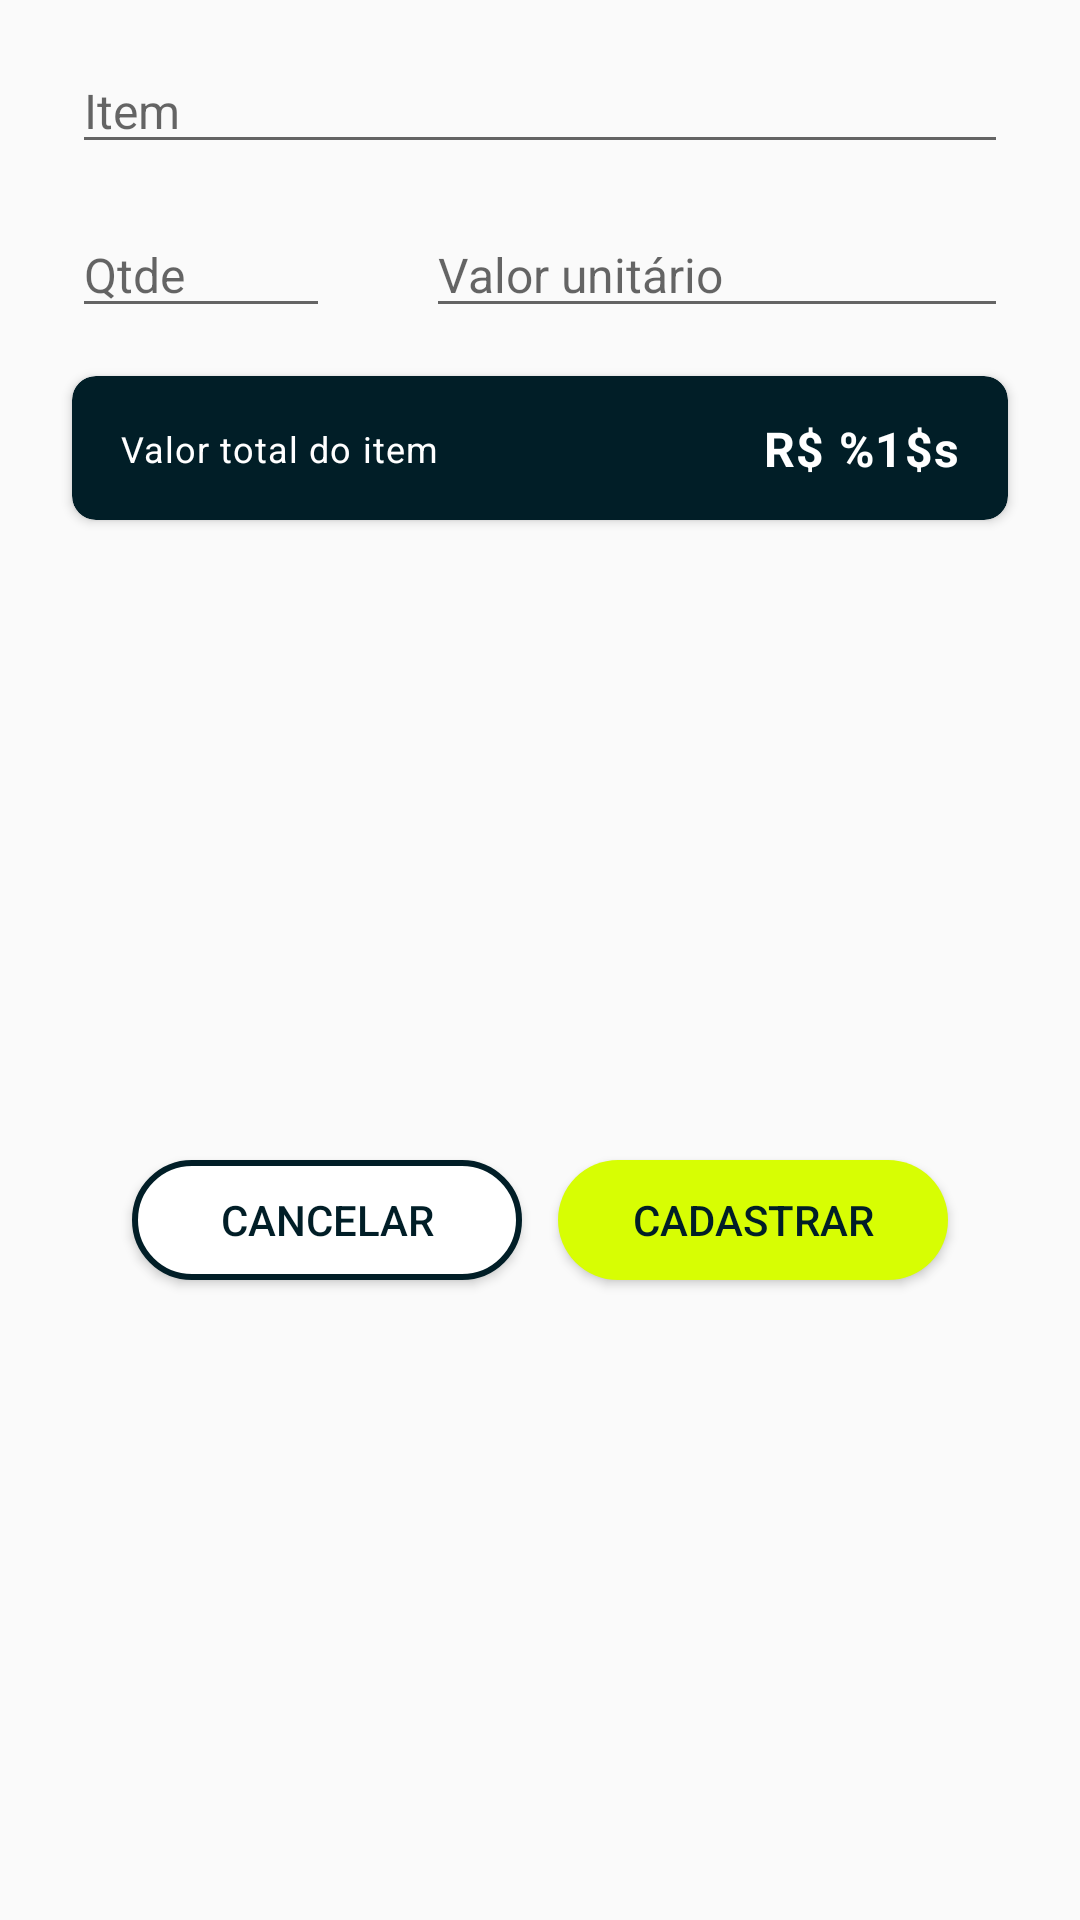

Here is an Android app screen rendered from its layout file. Give the layout XML and the strings, colors and styles it references.
<!-- AndroidManifest.xml: application theme Theme.MinhasVendas -->
<!-- res/layout/layout_add_item_dialog.xml -->
<?xml version="1.0" encoding="utf-8"?>
<androidx.constraintlayout.widget.ConstraintLayout xmlns:android="http://schemas.android.com/apk/res/android"
    xmlns:app="http://schemas.android.com/apk/res-auto"
    android:layout_width="match_parent"
    android:layout_height="wrap_content"
    xmlns:tools="http://schemas.android.com/tools">

    <EditText
        android:id="@+id/editTextItemName"
        android:layout_width="0dp"
        android:layout_height="wrap_content"
        android:layout_marginHorizontal="24dp"
        android:layout_marginTop="16dp"
        android:ems="10"
        android:inputType="text"
        android:imeOptions="actionNext"
        android:textSize="16sp"
        android:hint="@string/item"
        app:layout_constraintEnd_toEndOf="parent"
        app:layout_constraintStart_toStartOf="parent"
        app:layout_constraintTop_toTopOf="parent" />

    <EditText
        android:id="@+id/editTextQuantity"
        android:layout_width="86dp"
        android:layout_height="wrap_content"
        android:layout_marginTop="16dp"
        android:ems="10"
        android:imeOptions="actionNext"
        android:inputType="number"
        android:textSize="16sp"
        android:hint="@string/qtde"
        app:layout_constraintStart_toStartOf="@+id/editTextItemName"
        app:layout_constraintTop_toBottomOf="@+id/editTextItemName" />

    <EditText
        android:id="@+id/editTextUnitaryValue"
        android:layout_width="0dp"
        android:layout_height="wrap_content"
        android:layout_marginStart="32dp"
        android:ems="10"
        android:imeOptions="actionDone"
        android:inputType="numberDecimal"
        android:hint="@string/unitary_value"
        android:textSize="16sp"
        app:layout_constraintEnd_toEndOf="@+id/editTextItemName"
        app:layout_constraintStart_toEndOf="@+id/editTextQuantity"
        app:layout_constraintTop_toTopOf="@+id/editTextQuantity" />

    <androidx.cardview.widget.CardView
        android:id="@+id/cardItemSummary"
        android:layout_width="0dp"
        android:layout_height="48dp"
        android:layout_marginTop="16dp"
        app:layout_constraintEnd_toEndOf="@+id/editTextUnitaryValue"
        app:layout_constraintStart_toStartOf="@id/editTextQuantity"
        app:layout_constraintTop_toBottomOf="@+id/editTextUnitaryValue"
        style="@style/MinhasVendas.CardSummary">

        <androidx.constraintlayout.widget.ConstraintLayout
            android:layout_width="match_parent"
            android:layout_height="match_parent">

            <TextView
                android:id="@+id/textItemTotal"
                style="@style/MinhasVendas.TextCardSummary"
                android:layout_width="wrap_content"
                android:layout_height="wrap_content"
                android:layout_marginStart="16dp"
                android:text="@string/total_item_value"
                android:textSize="12sp"
                app:layout_constraintBottom_toBottomOf="parent"
                app:layout_constraintStart_toStartOf="parent"
                app:layout_constraintTop_toTopOf="parent" />

            <TextView
                android:id="@+id/textItemTotalValue"
                style="@style/MinhasVendas.TextCardSummaryValue"
                android:layout_width="0dp"
                android:layout_height="wrap_content"
                android:layout_marginHorizontal="16dp"
                android:textAlignment="textEnd"
                android:text="@string/reais_value"
                app:layout_constraintBottom_toBottomOf="@+id/textItemTotal"
                app:layout_constraintEnd_toEndOf="parent"
                app:layout_constraintStart_toEndOf="@+id/textItemTotal"
                app:layout_constraintTop_toTopOf="@+id/textItemTotal"
                tools:text="R$ 10,95" />
        </androidx.constraintlayout.widget.ConstraintLayout>
    </androidx.cardview.widget.CardView>

    <Button
        android:id="@+id/buttonCancelItem"
        android:layout_width="130dp"
        android:layout_height="40dp"
        android:layout_marginVertical="32dp"
        android:layout_marginEnd="12dp"
        android:text="@string/cancel"
        android:background="@drawable/shape_button2"
        android:textColor="@color/dark_blue"
        app:layout_constraintBottom_toBottomOf="parent"
        app:layout_constraintEnd_toStartOf="@+id/buttonRegisterItem"
        app:layout_constraintHorizontal_bias="0.5"
        app:layout_constraintHorizontal_chainStyle="packed"
        app:layout_constraintStart_toStartOf="parent"
        app:layout_constraintTop_toBottomOf="@+id/cardItemSummary" />

    <Button
        android:id="@+id/buttonRegisterItem"
        android:layout_width="130dp"
        android:layout_height="40dp"
        android:text="@string/register"
        android:background="@drawable/shape_button1"
        android:textColor="@color/dark_blue"
        app:layout_constraintEnd_toEndOf="parent"
        app:layout_constraintHorizontal_bias="0.5"
        app:layout_constraintStart_toEndOf="@+id/buttonCancelItem"
        app:layout_constraintTop_toTopOf="@+id/buttonCancelItem" />

</androidx.constraintlayout.widget.ConstraintLayout>
<!-- resources referenced by this layout -->
<resources>
  <color name="dark_blue">#011E27</color>
  <!-- drawable shape_button1 (drawable) -->
  <?xml version="1.0" encoding="utf-8"?>
  <shape xmlns:android="http://schemas.android.com/apk/res/android"
      android:shape="rectangle">
  
      <corners android:radius="60dp" />
  
      <solid android:color="@color/neon_green" />
  
      <padding
          android:bottom="8dp"
          android:left="10dp"
          android:right="10dp"
          android:top="8dp" />
  
      <size
          android:height="20dp"
          android:width="50dp" />
  </shape>
  <!-- drawable shape_button2 (drawable) -->
  <?xml version="1.0" encoding="utf-8"?>
  <shape xmlns:android="http://schemas.android.com/apk/res/android"
      android:shape="rectangle" >
  
      <corners android:radius="60dp" />
  
      <solid android:color="@color/white" />
  
      <padding
          android:bottom="8dp"
          android:left="10dp"
          android:right="10dp"
          android:top="8dp" />
  
      <size
          android:height="20dp"
          android:width="50dp" />
  
      <stroke
          android:width="2dp"
          android:color="@color/dark_blue" />
  </shape>
  <string name="cancel">Cancelar</string>
  <string name="item">Item</string>
  <string name="qtde">Qtde</string>
  <string name="reais_value">"R$ %1$s"</string>
  <string name="register">Cadastrar</string>
  <string name="total_item_value">Valor total do item</string>
  <string name="unitary_value">Valor unitário</string>
  <style name="MinhasVendas.CardSummary" parent="CardView">
          <item name="cardBackgroundColor">@color/dark_blue</item>
          <item name="cardCornerRadius">8dp</item>
          <item name="elevation">4dp</item>
      </style>
  <style name="MinhasVendas.TextCardSummary" parent="TextAppearance.AppCompat">
          <item name="android:textSize">16sp</item>
          <item name="android:letterSpacing">0.03</item>
          <item name="android:textColor">@color/white</item>
      </style>
  <style name="MinhasVendas.TextCardSummaryValue" parent="TextAppearance.AppCompat">
          <item name="android:textSize">16sp</item>
          <item name="android:letterSpacing">0.03</item>
          <item name="android:textColor">@color/white</item>
          <item name="android:textStyle">bold</item>
      </style>
  <style name="Theme.MinhasVendas" parent="Base.Theme.MinhasVendas" />
  <color name="neon_green">#D7FE03</color>
  <color name="white">#FFFFFFFF</color>
  <style name="Base.Theme.MinhasVendas" parent="Theme.AppCompat.Light.NoActionBar">
          <item name="android:statusBarColor">@android:color/transparent</item>
          <item name="android:navigationBarColor">@color/white</item>
          <item name="android:windowLightStatusBar">true</item>
  
      </style>
</resources>
